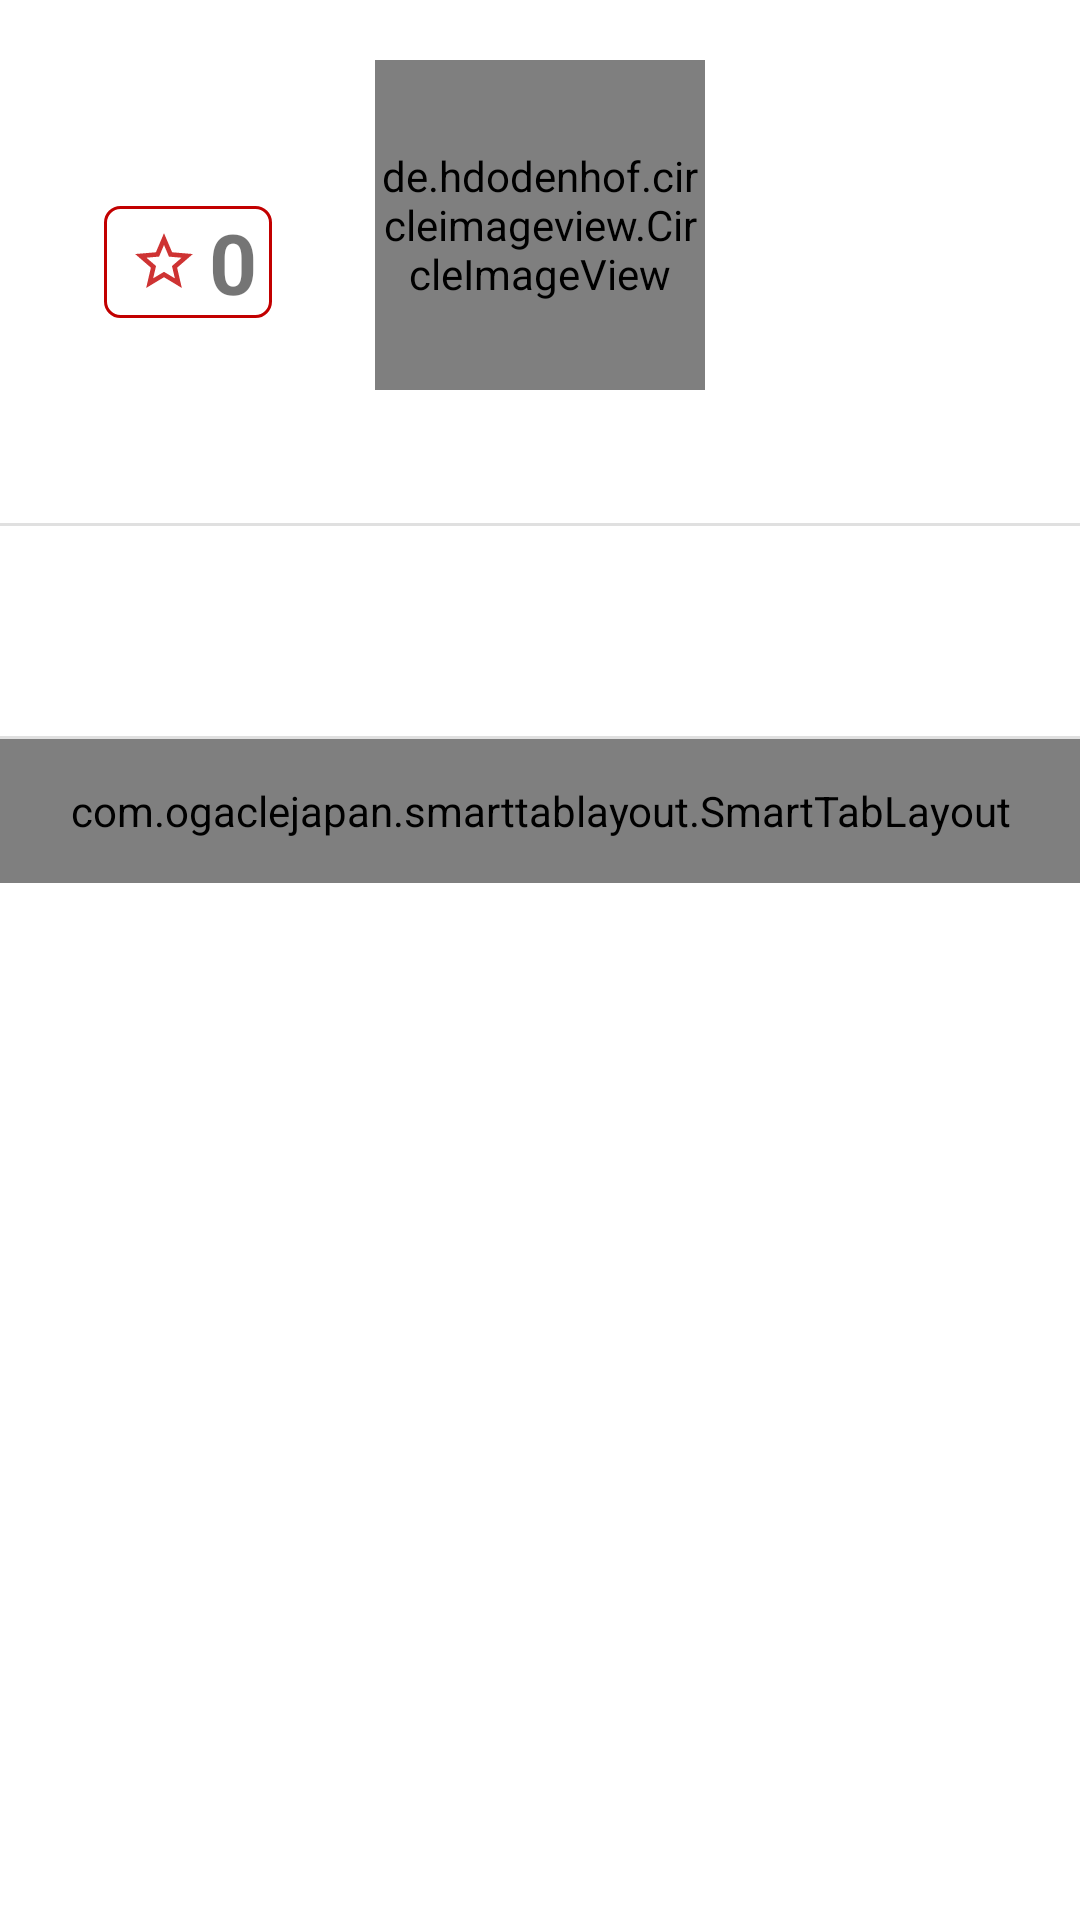

Here is an Android app screen rendered from its layout file. Give the layout XML and the strings, colors and styles it references.
<!-- AndroidManifest.xml: application theme AppTheme -->
<!-- res/layout/activity_perfil_geral.xml -->
<?xml version="1.0" encoding="utf-8"?>
<androidx.constraintlayout.widget.ConstraintLayout xmlns:android="http://schemas.android.com/apk/res/android"
    xmlns:tools="http://schemas.android.com/tools"
    android:layout_width="match_parent"
    android:layout_height="match_parent"
    xmlns:app="http://schemas.android.com/apk/res-auto">

    <androidx.constraintlayout.widget.ConstraintLayout
        android:layout_width="wrap_content"
        android:layout_height="wrap_content"
        android:background="@drawable/rounded"
        app:layout_constraintBottom_toTopOf="@+id/imageView2"
        app:layout_constraintEnd_toStartOf="@+id/imageViewUsuario"
        app:layout_constraintStart_toStartOf="parent"
        app:layout_constraintTop_toTopOf="parent"
        tools:ignore="MissingConstraints">

        <ImageView
            android:id="@+id/star"
            android:layout_width="30dp"
            android:layout_height="30dp"
            android:layout_marginLeft="5dp"
            android:src="@drawable/ic_star"
            app:layout_constraintBottom_toBottomOf="parent"
            app:layout_constraintStart_toStartOf="parent"
            app:layout_constraintTop_toTopOf="parent" />

        <TextView
            android:id="@+id/textViewNota"
            android:layout_width="wrap_content"
            android:layout_height="wrap_content"
            android:layout_marginRight="5dp"
            android:gravity="center"
            android:textSize="28sp"
            android:text="0"
            android:textStyle="bold"
            app:layout_constraintEnd_toEndOf="parent"
            app:layout_constraintStart_toEndOf="@+id/star" />
    </androidx.constraintlayout.widget.ConstraintLayout>

    <de.hdodenhof.circleimageview.CircleImageView
        android:id="@+id/imageViewUsuario"
        android:layout_width="110dp"
        android:layout_height="110dp"
        android:layout_marginTop="20dp"
        android:src="@drawable/ic_usuario"
        app:layout_constraintEnd_toEndOf="parent"
        app:layout_constraintStart_toStartOf="parent"
        app:layout_constraintTop_toTopOf="parent"
        tools:ignore="MissingConstraints" />

    <TextView
        android:id="@+id/textViewNome"
        android:layout_width="wrap_content"
        android:layout_height="wrap_content"
        android:layout_marginTop="10dp"
        android:gravity="center"
        android:textSize="18sp"
        android:text=""
        app:layout_constraintEnd_toEndOf="parent"
        app:layout_constraintStart_toStartOf="parent"
        app:layout_constraintTop_toBottomOf="@+id/imageViewUsuario" />

    <ImageView
        android:id="@+id/imageView2"
        android:layout_width="match_parent"
        android:layout_height="1dp"
        android:layout_marginTop="10dp"
        android:background="?android:attr/listDivider"
        android:scaleType="fitXY"
        app:layout_constraintTop_toBottomOf="@+id/textViewNome"
        tools:ignore="MissingConstraints" />

    <LinearLayout
        android:id="@+id/linearLayout3"
        android:layout_width="match_parent"
        android:layout_height="wrap_content"
        android:layout_marginTop="10dp"
        app:layout_constraintStart_toStartOf="parent"
        app:layout_constraintTop_toBottomOf="@+id/textViewNome"
        tools:ignore="MissingConstraints">

        <androidx.recyclerview.widget.RecyclerView
            android:id="@+id/recyclerConquistaGeral"
            android:layout_width="match_parent"
            android:layout_height="55dp"
            android:layout_margin="8dp"
            tools:ignore="MissingConstraints" />
    </LinearLayout>

    <ImageView
        android:id="@+id/imageView3"
        android:layout_width="match_parent"
        android:layout_height="1dp"
        android:background="?android:attr/listDivider"
        android:scaleType="fitXY"
        app:layout_constraintTop_toBottomOf="@+id/linearLayout3"
        tools:ignore="MissingConstraints" />

    <com.ogaclejapan.smarttablayout.SmartTabLayout
        android:id="@+id/viewPagerTab"
        android:layout_width="match_parent"
        android:layout_height="48dp"
        android:background="@color/white"

        app:layout_constraintEnd_toEndOf="parent"
        app:layout_constraintStart_toStartOf="parent"
        app:layout_constraintTop_toBottomOf="@+id/imageView3"

        app:stl_distributeEvenly="true"
        app:stl_defaultTabBackground="?attr/selectableItemBackground"
        app:stl_defaultTabTextAllCaps="true"
        app:stl_defaultTabTextColor="@color/red_primary"
        app:stl_defaultTabTextSize="14sp"

        app:stl_indicatorGravity="bottom"
        app:stl_indicatorColor="@color/red_primary"
        app:stl_indicatorThickness="4dp"
        app:stl_indicatorCornerRadius="2dp"
        app:stl_overlineColor="#4D000000"
        app:stl_overlineThickness="0dp"
        app:stl_underlineColor="#4D000000"
        app:stl_underlineThickness="0dp"

        app:stl_indicatorWidth="auto"
        app:stl_indicatorAlwaysInCenter="false"
        app:stl_indicatorWithoutPadding="false"
        app:stl_indicatorInFront="false"
        app:stl_indicatorInterpolation="smart"
        app:stl_defaultTabTextHorizontalPadding="16dp"
        app:stl_defaultTabTextMinWidth="0dp"
        app:stl_clickable="true"
        app:stl_titleOffset="24dp"
        app:stl_drawDecorationAfterTab="false"
        />

    <androidx.viewpager.widget.ViewPager
        android:id="@+id/viewPager"
        android:layout_width="match_parent"
        android:layout_height="0dp"
        android:layout_below="@id/viewPagerTab"
        app:layout_constraintBottom_toBottomOf="parent"
        app:layout_constraintEnd_toEndOf="parent"
        app:layout_constraintStart_toStartOf="parent"
        app:layout_constraintTop_toBottomOf="@+id/viewPagerTab">

    </androidx.viewpager.widget.ViewPager>


</androidx.constraintlayout.widget.ConstraintLayout>
<!-- resources referenced by this layout -->
<resources>
  <color name="red_primary">#C20000</color>
  <color name="white">#FFFFFFFF</color>
  <!-- drawable ic_star (drawable-anydpi) -->
  <vector xmlns:android="http://schemas.android.com/apk/res/android"
      android:width="24dp"
      android:height="24dp"
      android:viewportWidth="24"
      android:viewportHeight="24"
      android:tint="#C20000"
      android:alpha="0.8">
    <group android:scaleX="0.7692308"
        android:scaleY="0.7692308"
        android:translateX="2.7692308"
        android:translateY="2.7692308">
      <path
          android:fillColor="@android:color/white"
          android:pathData="M22,9.24l-7.19,-0.62L12,2 9.19,8.63 2,9.24l5.46,4.73L5.82,21 12,17.27 18.18,21l-1.63,-7.03L22,9.24zM12,15.4l-3.76,2.27 1,-4.28 -3.32,-2.88 4.38,-0.38L12,6.1l1.71,4.04 4.38,0.38 -3.32,2.88 1,4.28L12,15.4z"/>
    </group>
  </vector>
  <!-- drawable rounded (drawable) -->
  <?xml version="1.0" encoding="utf-8"?>
  <shape xmlns:android="http://schemas.android.com/apk/res/android">
      <solid android:color="#FFFFFF" />
      <stroke android:width="1dip" android:color="@color/red_primary" />
      <corners android:radius="5dp" />
  </shape>
  <style name="AppTheme" parent="Theme.MaterialComponents.Light.NoActionBar">
          
          <item name="colorPrimary">@color/red_primary</item>
          <item name="colorPrimaryVariant">@color/red_secundary</item>
          <item name="colorOnPrimary">@color/white</item>
          
          <item name="colorSecondary">@color/red_primary</item>
          <item name="colorSecondaryVariant">@color/red_secundary</item>
          <item name="colorOnSecondary">@color/black</item>
          
          <item name="android:statusBarColor" tools:targetApi="l">?attr/colorPrimaryVariant</item>
          
      </style>
  <color name="red_secundary">#770000</color>
  <color name="black">#FF000000</color>
</resources>
